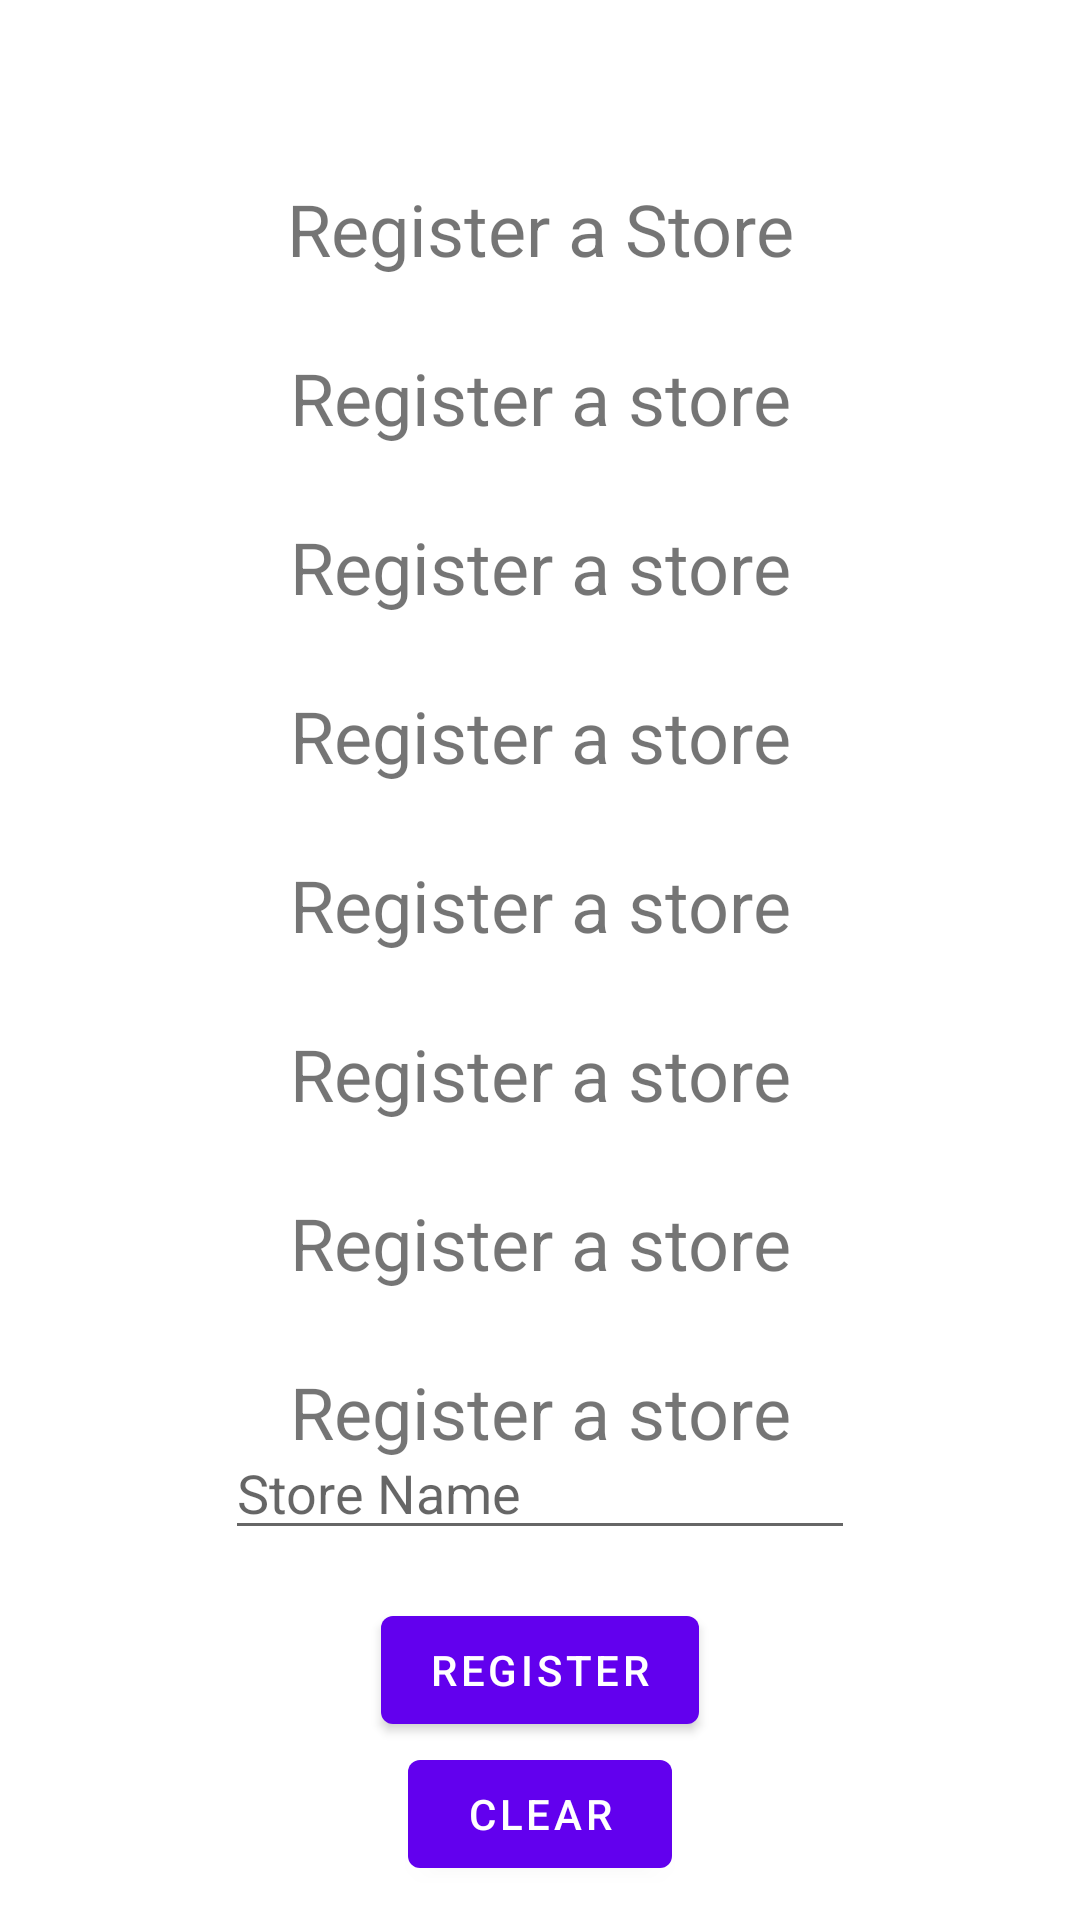

Android layout source for this screen:
<!-- AndroidManifest.xml: application theme Theme.FirstProjectMAS -->
<!-- res/layout/home_screen.xml -->
<?xml version="1.0" encoding="utf-8"?>
<androidx.constraintlayout.widget.ConstraintLayout xmlns:android="http://schemas.android.com/apk/res/android"
    xmlns:app="http://schemas.android.com/apk/res-auto"
    xmlns:tools="http://schemas.android.com/tools"
    android:layout_width="match_parent"
    android:layout_height="match_parent"
    tools:context=".MainActivity">

    <TextView
        android:id="@+id/Store0"
        android:layout_width="wrap_content"
        android:layout_height="wrap_content"
        android:layout_marginTop="60dp"
        android:text="Register a Store"
        android:textSize="24sp"
        app:layout_constraintEnd_toEndOf="parent"
        app:layout_constraintStart_toStartOf="parent"
        app:layout_constraintTop_toTopOf="parent" />

    <TextView
        android:id="@+id/Store1"
        android:layout_width="wrap_content"
        android:layout_height="wrap_content"
        android:layout_marginTop="24dp"
        android:text="@string/initial_text"
        android:textSize="24sp"
        app:layout_constraintEnd_toEndOf="parent"
        app:layout_constraintStart_toStartOf="parent"
        app:layout_constraintTop_toBottomOf="@+id/Store0" />

    <TextView
        android:id="@+id/Store2"
        android:layout_width="wrap_content"
        android:layout_height="wrap_content"
        android:layout_marginTop="24dp"
        android:text="@string/initial_text"
        android:textSize="24sp"
        app:layout_constraintEnd_toEndOf="parent"
        app:layout_constraintStart_toStartOf="parent"
        app:layout_constraintTop_toBottomOf="@+id/Store1" />

    <TextView
        android:id="@+id/Store3"
        android:layout_width="wrap_content"
        android:layout_height="wrap_content"
        android:layout_marginTop="24dp"
        android:text="@string/initial_text"
        android:textSize="24sp"
        app:layout_constraintEnd_toEndOf="parent"
        app:layout_constraintStart_toStartOf="parent"
        app:layout_constraintTop_toBottomOf="@+id/Store2" />

    <TextView
        android:id="@+id/Store4"
        android:layout_width="wrap_content"
        android:layout_height="wrap_content"
        android:layout_marginTop="24dp"
        android:text="@string/initial_text"
        android:textSize="24sp"
        app:layout_constraintEnd_toEndOf="parent"
        app:layout_constraintStart_toStartOf="parent"
        app:layout_constraintTop_toBottomOf="@+id/Store3" />

    <TextView
        android:id="@+id/Store5"
        android:layout_width="wrap_content"
        android:layout_height="wrap_content"
        android:layout_marginTop="24dp"
        android:text="@string/initial_text"
        android:textSize="24sp"
        app:layout_constraintEnd_toEndOf="parent"
        app:layout_constraintStart_toStartOf="parent"
        app:layout_constraintTop_toBottomOf="@+id/Store4" />

    <TextView
        android:id="@+id/Store6"
        android:layout_width="wrap_content"
        android:layout_height="wrap_content"
        android:layout_marginTop="24dp"
        android:text="@string/initial_text"
        android:textSize="24sp"
        app:layout_constraintEnd_toEndOf="parent"
        app:layout_constraintStart_toStartOf="parent"
        app:layout_constraintTop_toBottomOf="@+id/Store5" />

    <TextView
        android:id="@+id/Store7"
        android:layout_width="wrap_content"
        android:layout_height="wrap_content"
        android:layout_marginTop="24dp"
        android:text="@string/initial_text"
        android:textSize="24sp"
        app:layout_constraintEnd_toEndOf="parent"
        app:layout_constraintStart_toStartOf="parent"
        app:layout_constraintTop_toBottomOf="@+id/Store6" />

    <Button
        android:id="@+id/button_register"
        android:layout_width="wrap_content"
        android:layout_height="wrap_content"
        android:text="@string/register_button_label"
        app:layout_constraintBottom_toBottomOf="parent"
        app:layout_constraintEnd_toEndOf="parent"
        app:layout_constraintStart_toStartOf="parent"
        app:layout_constraintTop_toTopOf="parent"
        app:layout_constraintVertical_bias="0.9" />

    <Button
        android:id="@+id/clear_button"
        android:layout_width="wrap_content"
        android:layout_height="wrap_content"
        android:text="@string/clear"
        app:layout_constraintEnd_toEndOf="parent"
        app:layout_constraintStart_toStartOf="parent"
        app:layout_constraintTop_toBottomOf="@+id/button_register" />

    <EditText
        android:id="@+id/editStoreName"
        android:layout_width="wrap_content"
        android:layout_height="wrap_content"
        android:layout_marginBottom="16dp"
        android:ems="10"
        android:hint="@string/text_prompt"
        android:inputType="textPersonName"
        app:layout_constraintBottom_toTopOf="@+id/button_register"
        app:layout_constraintEnd_toEndOf="parent"
        app:layout_constraintStart_toStartOf="parent" />

</androidx.constraintlayout.widget.ConstraintLayout>
<!-- resources referenced by this layout -->
<resources>
  <string name="clear">clear</string>
  <string name="initial_text">Register a store</string>
  <string name="register_button_label">register</string>
  <string name="text_prompt">Store Name</string>
  <style name="Theme.FirstProjectMAS" parent="Theme.MaterialComponents.DayNight.DarkActionBar">
          
          <item name="colorPrimary">@color/purple_500</item>
          <item name="colorPrimaryVariant">@color/purple_700</item>
          <item name="colorOnPrimary">@color/white</item>
          
          <item name="colorSecondary">@color/teal_200</item>
          <item name="colorSecondaryVariant">@color/teal_700</item>
          <item name="colorOnSecondary">@color/black</item>
          
          <item name="android:statusBarColor" tools:targetApi="l">?attr/colorPrimaryVariant</item>
          
      </style>
  <!-- not gathered from this repository: default colours our renderer supplied (Android Studio template values) -->
  <color name="purple_500">#FF6200EE</color>
  <color name="purple_700">#FF3700B3</color>
  <color name="teal_200">#FF03DAC5</color>
  <color name="teal_700">#FF018786</color>
  <color name="black">#FF000000</color>
  <color name="white">#FFFFFFFF</color>
</resources>
